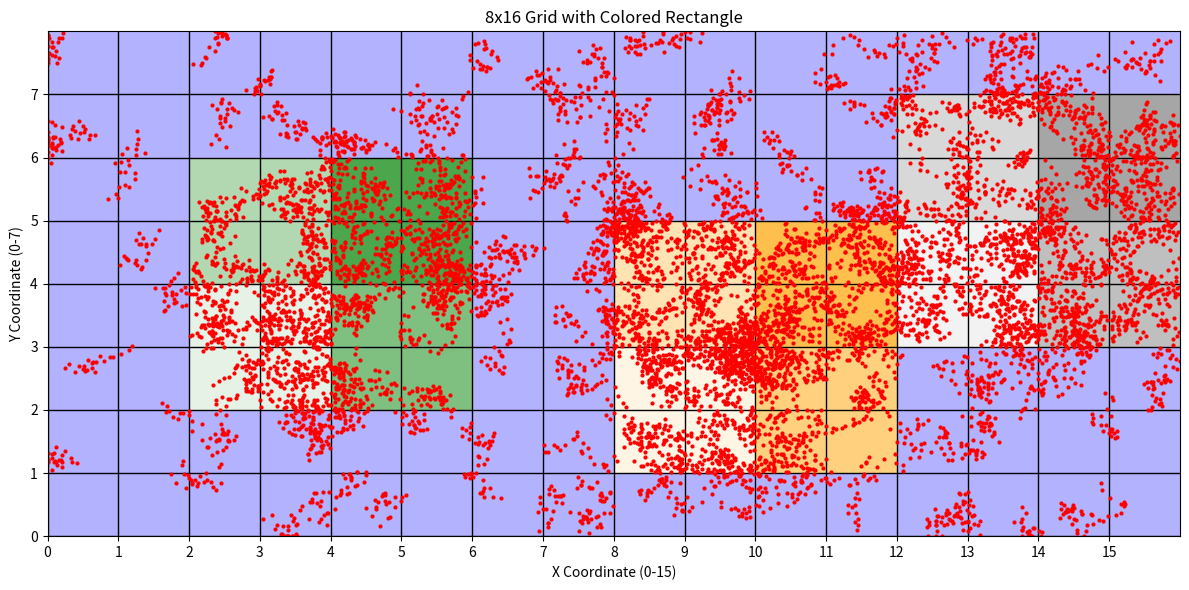

Generate this figure with matplotlib: (Note: this script raises an exception after producing the figure.)
import matplotlib.pyplot as plt
import matplotlib.patches as patches
from random import random, choice

def fuzz(map_array, dot_list, max_time):
    def mutate_small(point):
        point = [point[0] + (random() - 0.5)*0.3, point[1] + (random() - 0.5)*0.3]
        if point[0] < 0:
            point[0] = 0
        elif point[0] >= 16:
            point[0] = 15.9
        if point[1] < 0:
            point[1] = 0
        elif point[1] >= 8:
            point[1] = 7.9
        return point
    
    def mutate_large(point):
        purple_kind = set((i, j) for i in range(16) for j in range(8))
        green_kind = set([(i, j) for i in range(2, 6) for j in range(2, 6)])
        orangle_kind = set([(i, j) for i in range(8, 12) for j in range(1, 5)])
        gray_kind = set([(i, j) for i in range(12, 16) for j in range(3, 7)])
        purple_kind = purple_kind - gray_kind - green_kind - orangle_kind
        match int(random()*4):
            case 0:
                point = choice(list(purple_kind))
            case 1:
                point = choice(list(green_kind))
            case 2:
                point = choice(list(orangle_kind))
            case _:
                point = choice(list(gray_kind))
        point = (point[0] + random(), point[1] + random())
        return point
    
    last_color = 'blue'
    mutate_time = 0
    point = [0, 0]
    point = mutate_large(point)
    while len(dot_list) < max_time:
        # print(point)
        color = map_array[int(point[1])][int(point[0])]
        if color == last_color:
            if mutate_time < 20:
                point = mutate_small(point)
                mutate_time += 1
            else:
                point = mutate_large(point)
                mutate_time = 0
        else:
            point = mutate_small(point)
            mutate_time = 0
        dot_list.append(point)
        last_color = color
    return dot_list

def draw_coverage(map_array, dot_list, file_name):
    # 创建一个8x16的网格图形
    fig, ax = plt.subplots(figsize=(12, 6))
    ax.set_xlim(0, 16)
    ax.set_ylim(0, 8)
    ax.set_xticks(range(16))
    ax.set_yticks(range(8))
    ax.set_xticklabels(range(0,16,1))  # 下沿标记0-15
    ax.set_yticklabels(range(0,8,1))   # 左侧标记0-7
    ax.grid(True, color='black', linestyle='-', linewidth=1)

    for i in range(8):
        for j in range(16):
            rect = patches.Rectangle((j, i), 1, 1, facecolor=map_array[i][j][0], alpha=map_array[i][j][1])
            ax.add_patch(rect)

    for dot in dot_list:
        ax.plot(dot[0], dot[1], 'ro', markersize=2)

    # 设置坐标轴标签
    ax.set_xlabel('X Coordinate (0-15)')
    ax.set_ylabel('Y Coordinate (0-7)')
    ax.set_title('8x16 Grid with Colored Rectangle')

    plt.tight_layout()
    plt.savefig(file_name)

def set_color(map_array, x, y, width, high, color):
    for i in range(y, y+high//2):
        for j in range(x, x+width//2):
            map_array[i][j] = (color, 0.1)
    for i in range(y+high//2, y+high):
        for j in range(x, x+width//2):
            map_array[i][j] = (color, 0.3)
    for i in range(y, y+high//2):
        for j in range(x+width//2, x+width):
            map_array[i][j] = (color, 0.5)
    for i in range(y+high//2, y+high):
        for j in range(x+width//2, x+width):
            map_array[i][j] = (color, 0.7)
    
map_array = [[('blue', 0.3) for i in range(16)] for j in range(8)]
set_color(map_array, 2, 2, 4, 4, 'green')
set_color(map_array, 8, 1, 4, 4, 'orange')
set_color(map_array, 12, 3, 4, 4, 'gray')

dot_list = fuzz(map_array, [], 100)
# draw_coverage(map_array, dot_list, 'img/coverage-kind_fuzz.png')
dot_list = fuzz(map_array, dot_list, 1000)
# draw_coverage(map_array, dot_list, 'img/coverage-kind_fuzz-1.png')
dot_list = fuzz(map_array, dot_list, 10000)
draw_coverage(map_array, dot_list, 'img/coverage-kind_fuzz-2.png')

